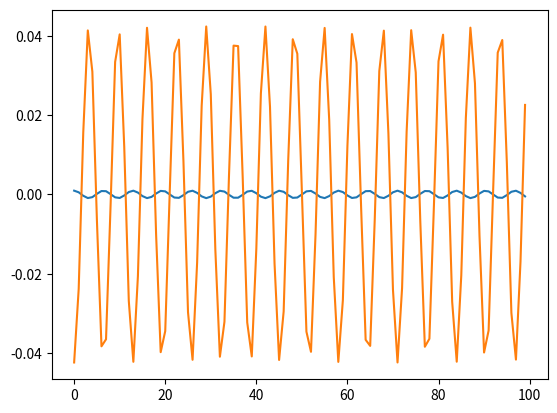

The script that saved this image:
#!/usr/bin/python3
import numpy as np
import matplotlib.pyplot as plt
from scipy.constants import mu_0

if __name__ == "__main__":
    L1 = .5 # Henries
    L2 = .5

    # L_m is not super straightforward

    V0 = 10 # Volts
    R0 = 1 # ohm
    w = 1000 # in Hertz
    w = 10000 # in Hertz
    #w = 10 # in Hertz
    

    #Lm = .2  # 3819 wraps
    n = 3819
    d = .01
    l = .01524
    r = 0.0115
    Lm = (2 * np.pi**2 * r**4 * n**2) / ( (d+l)**2 + r**2)**(3/2) * (mu_0/(4*np.pi))
    print(Lm)

    I1 = []
    I2 = []
    COMPARE = []

    TIME_RANGE = 100
    TIME_SEGMENT = 10
    #TIME_SEGMENT = 100

    for j in range(0,TIME_RANGE):
        t = j/TIME_SEGMENT
        i1 = ((Lm/L1)*V0) / (R0**2 + (L2 + (Lm**2)/L1)**2 * w**2 ) * ( ( L2 + (Lm**2)/L1)*w*np.cos(w*t) + R0*np.sin(w*t))
        i2 = -V0 / (Lm * w ) * np.cos(w * t)
        #print(i)
        I1.append(i1/R0* 10)
        I2.append(i2/R0)
        COMPARE.append(i2/i1)

    plt.plot(range(0,TIME_RANGE), I1)
    plt.plot(range(0,TIME_RANGE), I2)
    #plt.plot(range(0,TIME_RANGE), COMPARE)
    #print(max(I))
    plt.show()
